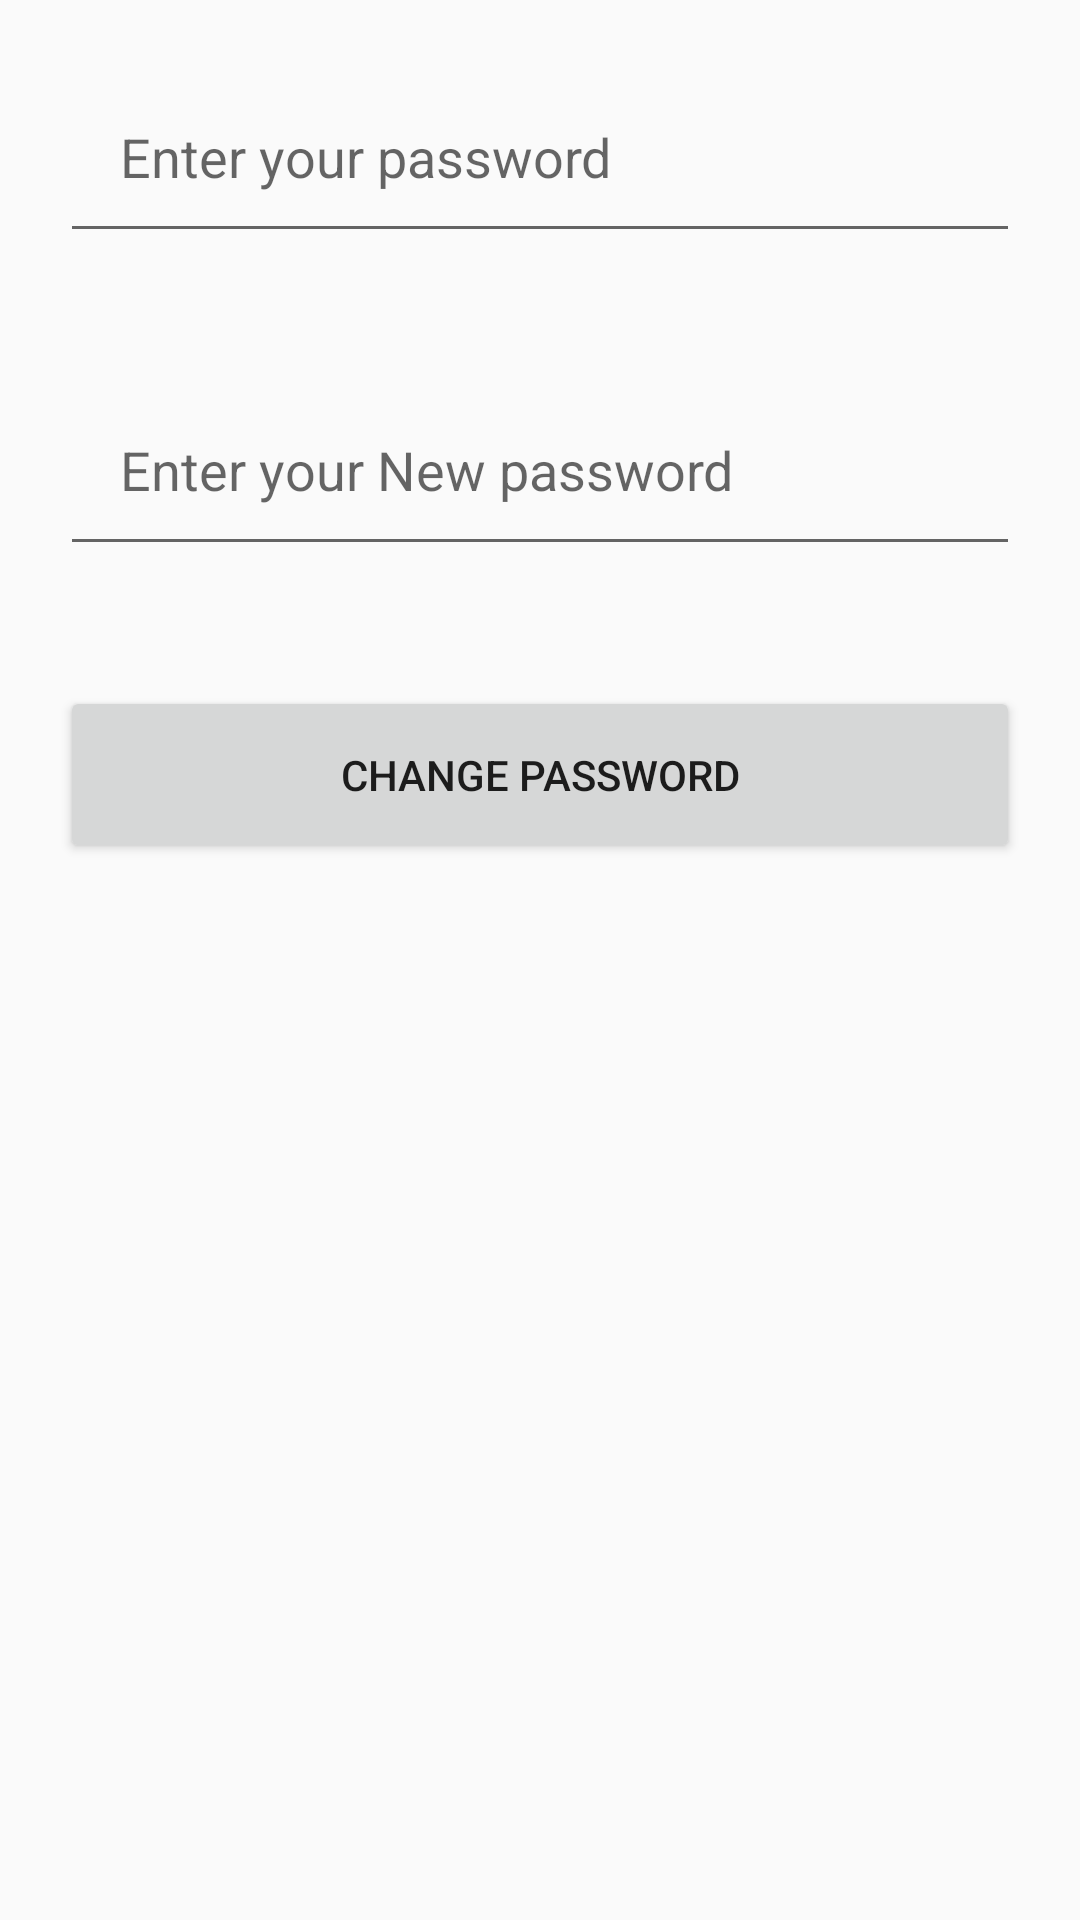

The Android layout XML behind this screen, and the referenced resources:
<!-- AndroidManifest.xml: application theme AppTheme -->
<!-- res/layout/activity_setting.xml -->
<?xml version="1.0" encoding="utf-8"?>
<LinearLayout xmlns:android="http://schemas.android.com/apk/res/android"
    xmlns:app="http://schemas.android.com/apk/res-auto"
    xmlns:tools="http://schemas.android.com/tools"
    android:layout_width="match_parent"
    android:layout_height="match_parent"
    android:orientation="vertical"
    tools:context=".SettingActivity">

    <EditText
        android:layout_width="match_parent"
        android:layout_height="wrap_content"
        android:id="@+id/etPwd"
        android:hint="Enter your password"
        android:layout_margin="20dp"
        android:padding="20dp"
        android:inputType="textPassword"/>
    <EditText
        android:layout_width="match_parent"
        android:layout_height="wrap_content"
        android:id="@+id/etNewPwd"
        android:hint="Enter your New password"
        android:layout_margin="20dp"
        android:padding="20dp"
        android:inputType="textPassword"/>

    <Button
        android:layout_width="match_parent"
        android:layout_height="wrap_content"
        android:text="Change Password"
        android:id="@+id/btnChange"
        android:layout_margin="20dp"
        android:onClick="changePwd"
        android:padding="20dp"
        />
</LinearLayout>
<!-- resources referenced by this layout -->
<resources>
  <style name="AppTheme" parent="Theme.AppCompat.Light.DarkActionBar">
          
          <item name="colorPrimary">@color/colorPrimary</item>
          <item name="colorPrimaryDark">@color/colorPrimaryDark</item>
          <item name="colorAccent">@color/colorAccent</item>
  
  
      </style>
  <color name="colorPrimary">#673AB7</color>
  <color name="colorPrimaryDark">#512DA8</color>
  <color name="colorAccent">#FF4081</color>
</resources>
